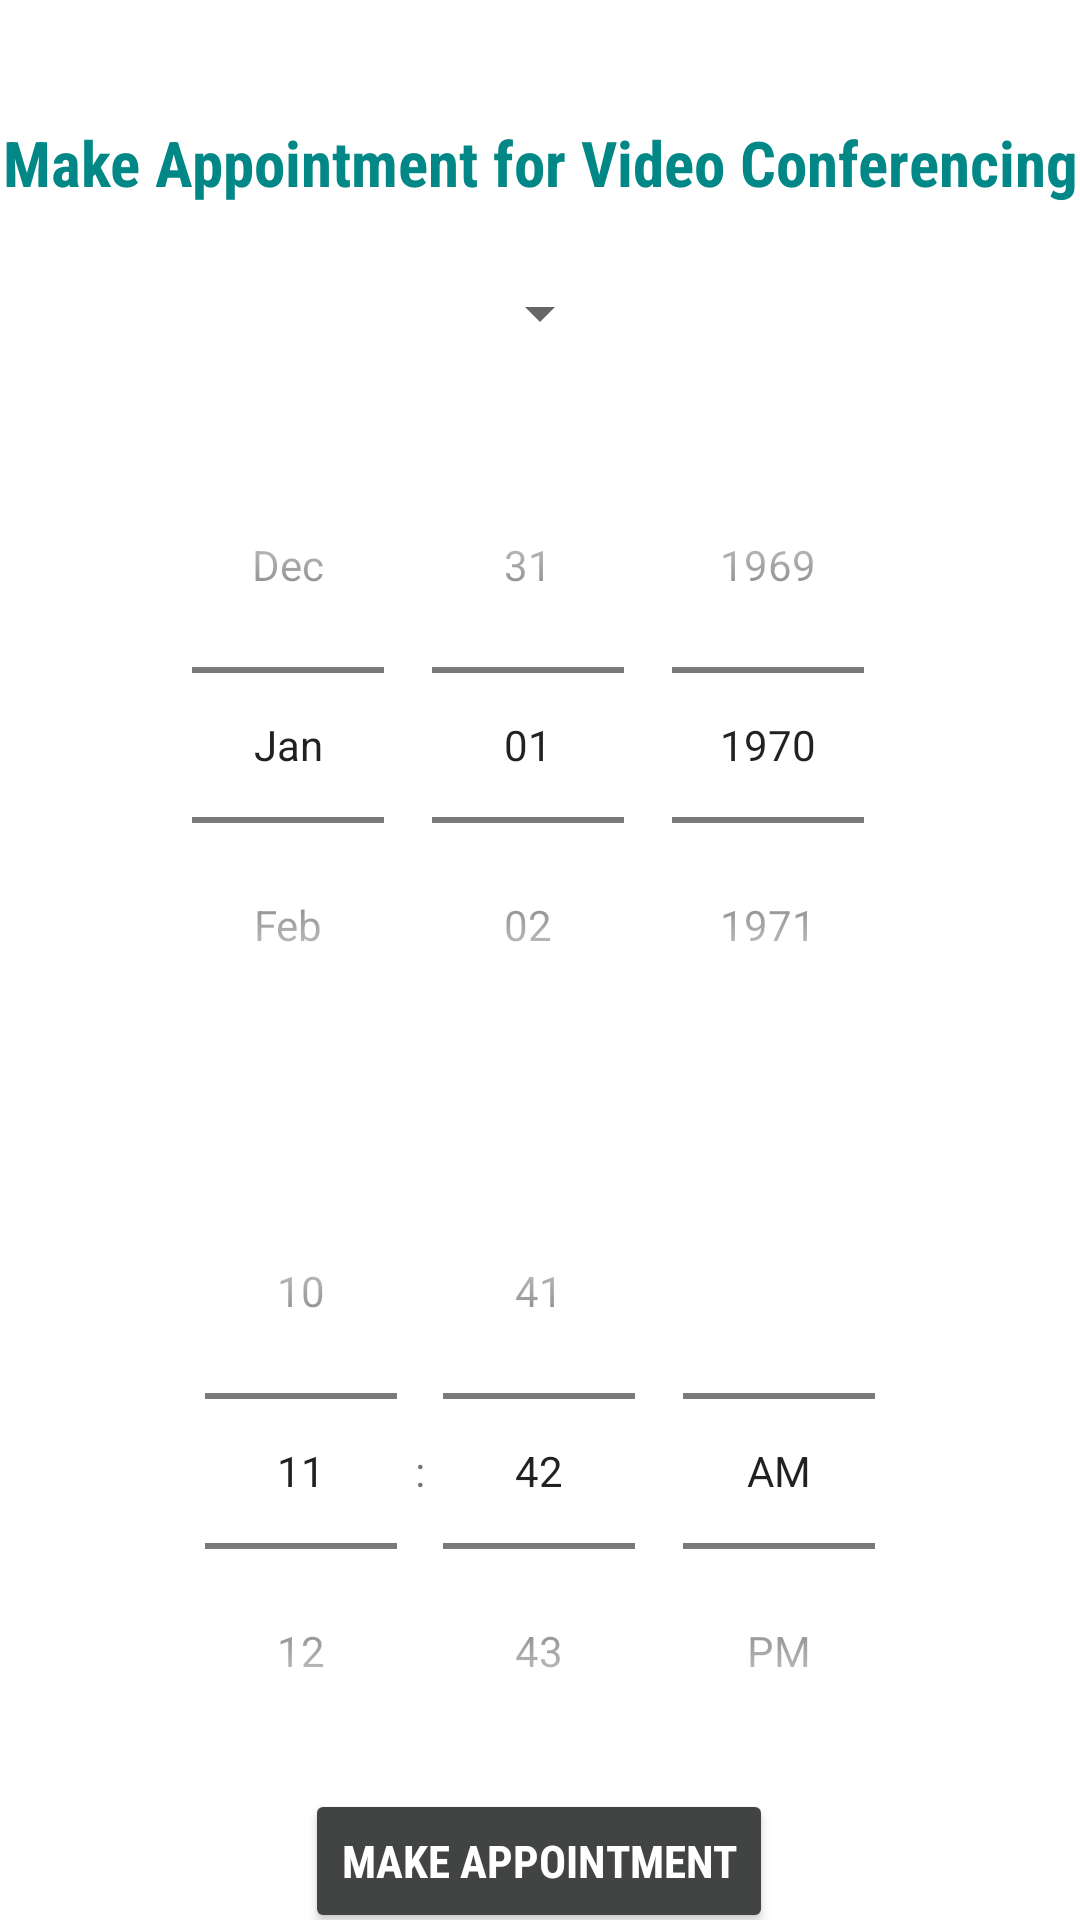

Write the Android layout XML for this screen, with the resource values it uses.
<!-- AndroidManifest.xml: application theme Theme.FoodIntoleranceAppFYP -->
<!-- res/layout/fragment_make_appointment.xml -->
<?xml version="1.0" encoding="utf-8"?>
<androidx.constraintlayout.widget.ConstraintLayout xmlns:android="http://schemas.android.com/apk/res/android"
    xmlns:app="http://schemas.android.com/apk/res-auto"
    xmlns:tools="http://schemas.android.com/tools"
    android:layout_width="match_parent"
    android:layout_height="match_parent"
    tools:context=".MakeAppointmentFragment">

    <TextView
        android:id="@+id/tv_makeAppointment"
        android:layout_width="wrap_content"
        android:layout_height="wrap_content"
        android:fontFamily="sans-serif-condensed"
        android:text="@string/makeAppointment"
        android:textColor="@color/teal_700"
        android:textSize="21dp"
        android:textStyle="bold"
        android:layout_marginTop="40dp"
        app:layout_constraintBottom_toTopOf="@+id/spinner_doctor"
        app:layout_constraintEnd_toEndOf="parent"
        app:layout_constraintStart_toStartOf="parent"
        app:layout_constraintTop_toTopOf="parent" />

    <Spinner
        android:id="@+id/spinner_doctor"
        android:layout_width="wrap_content"
        android:layout_height="wrap_content"
        android:layout_marginTop="24dp"
        app:layout_constraintTop_toBottomOf="@+id/tv_makeAppointment"
        app:layout_constraintEnd_toEndOf="parent"
        app:layout_constraintStart_toStartOf="parent"
        android:ems="10"
        android:spinnerMode="dialog"
        android:gravity="center" />

    <DatePicker
        android:id="@+id/dp_appointment"
        android:layout_width="wrap_content"
        android:layout_height="wrap_content"
        android:orientation="vertical"
        android:datePickerMode="spinner"
        android:calendarViewShown="false"
        android:layout_marginTop="30dp"
        app:layout_constraintStart_toStartOf="parent"
        app:layout_constraintEnd_toEndOf="parent"
        app:layout_constraintTop_toBottomOf="@+id/spinner_doctor"
        app:layout_constraintBottom_toTopOf="@+id/tp_appointment"/>

    <TimePicker
        android:id="@+id/tp_appointment"
        android:layout_width="wrap_content"
        android:layout_height="wrap_content"
        android:orientation="vertical"
        android:layout_marginTop="30dp"
        android:timePickerMode="spinner"
        app:layout_constraintStart_toStartOf="parent"
        app:layout_constraintEnd_toEndOf="parent"
        app:layout_constraintTop_toBottomOf="@+id/dp_appointment"
        app:layout_constraintBottom_toTopOf="@+id/btn_makeAppointment"/>

    <Button
        android:id="@+id/btn_makeAppointment"
        android:layout_width="wrap_content"
        android:layout_height="wrap_content"
        android:text="@string/confirmAppointment"
        android:fontFamily="sans-serif-condensed"
        android:textStyle="bold"
        android:textSize="15dp"
        android:textColor="@color/white"
        android:backgroundTint="@color/unfocused"
        app:layout_constraintBottom_toBottomOf="parent"
        app:layout_constraintEnd_toEndOf="parent"
        app:layout_constraintHorizontal_bias="0.498"
        app:layout_constraintStart_toStartOf="parent"
        app:layout_constraintTop_toBottomOf="@+id/tp_appointment"
        app:layout_constraintVertical_bias="0.316" />


</androidx.constraintlayout.widget.ConstraintLayout>
<!-- resources referenced by this layout -->
<resources>
  <color name="teal_700">#FF018786</color>
  <color name="unfocused">#424343</color>
  <color name="white">#FFFFFFFF</color>
  <string name="confirmAppointment">Make Appointment</string>
  <string name="makeAppointment">Make Appointment for Video Conferencing</string>
  <style name="Theme.FoodIntoleranceAppFYP" parent="Theme.MaterialComponents.DayNight.DarkActionBar">
          
          <item name="colorPrimary">@color/purple_500</item>
          <item name="colorPrimaryVariant">@color/purple_700</item>
          <item name="colorOnPrimary">@color/white</item>
          
          <item name="colorSecondary">@color/teal_200</item>
          <item name="colorSecondaryVariant">@color/teal_700</item>
          <item name="colorOnSecondary">@color/black</item>
          
          <item name="android:statusBarColor" tools:targetApi="l">?attr/colorPrimaryVariant</item>
          
      </style>
  <color name="purple_500">#FF6200EE</color>
  <color name="purple_700">#FF3700B3</color>
  <color name="teal_200">#FF03DAC5</color>
  <color name="black">#FF000000</color>
</resources>
